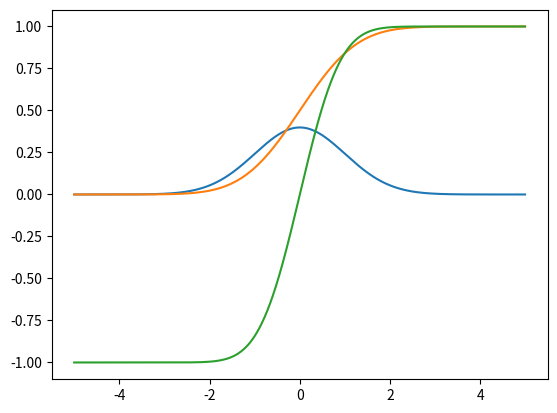

This chart was generated by the following Python code:
import matplotlib.pyplot as plt
import numpy as np
from scipy.stats import norm
from scipy.special import erf

x = np.arange(-5, 5, .01)
y = norm(0., 1.)
plt.plot(x, y.pdf(x), '-')
plt.plot(x, y.cdf(x), '-')
plt.plot(x, erf(x), '-')
plt.show()
